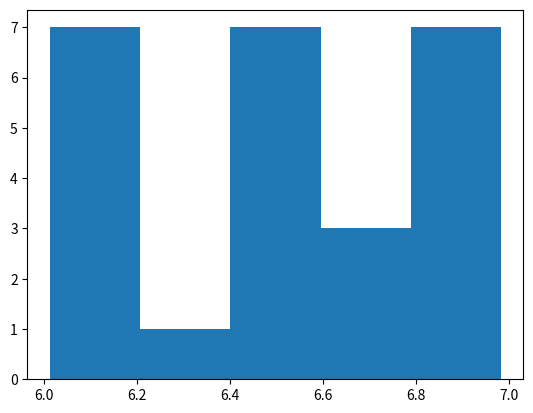
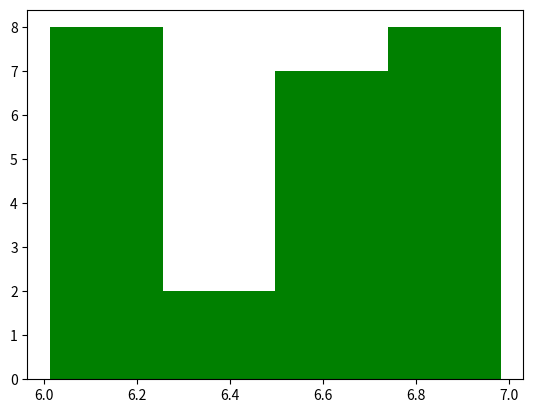
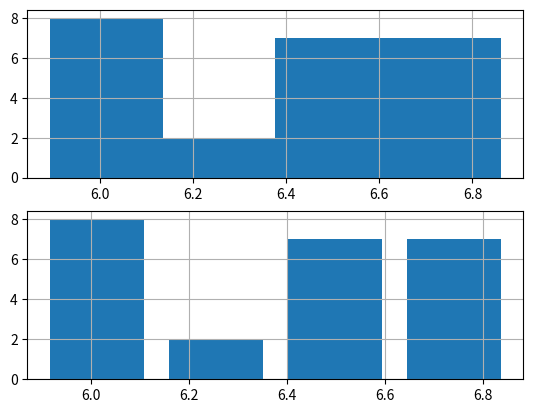
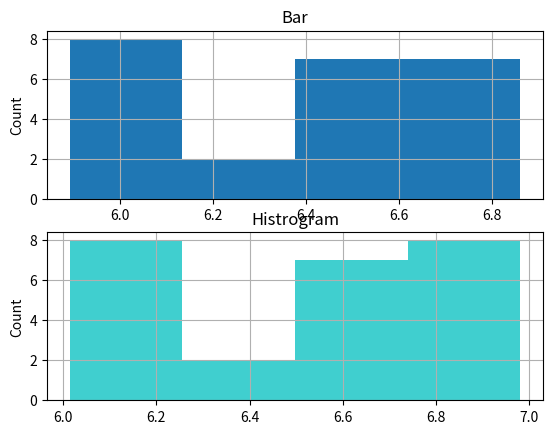
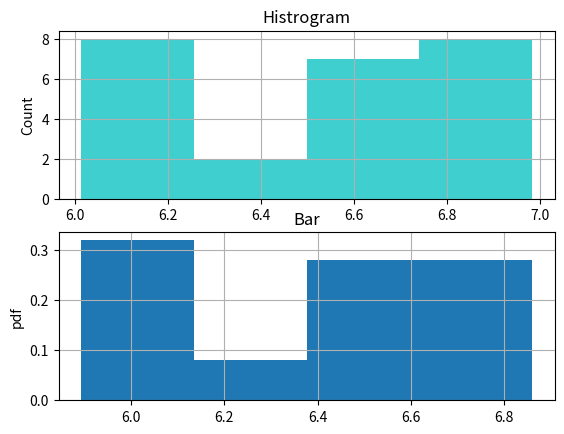
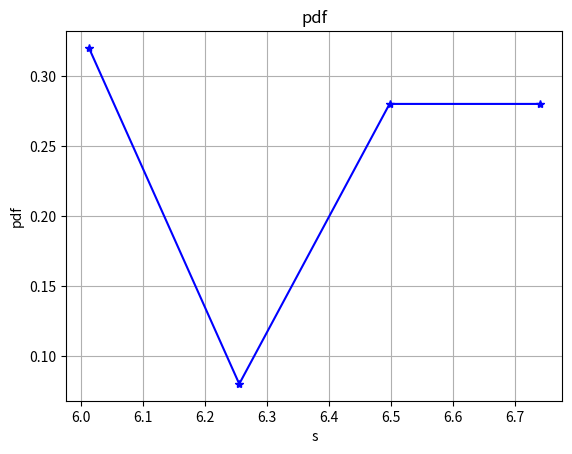
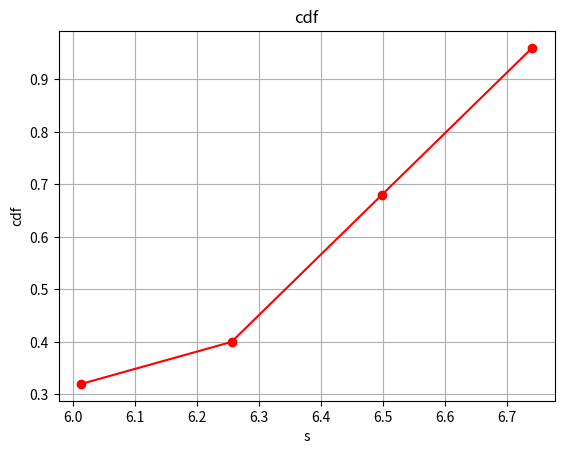

The matplotlib source for these figures, in order:
import numpy as np
import matplotlib.pyplot as plt

# plt.hist() 로 히스토그램 그리기
s=np.random.uniform(6,7,25)
plt.figure(4)
plt.hist(s,5)
plt.figure(5)
plt.hist(s,4, color='g')

# plt.bar()히스토그램 그리기
smin=s.min()
smax=s.max()
bin_width=(s.max()-s.min())/4
first_left=smin
second_left=smin+bin_width
third_left=smin+bin_width*2
fourth_left=smin+bin_width*3
fifth_left=smin+bin_width*4

bins_left=np.array([first_left, second_left, third_left, fourth_left ])

first_height=np.size(np.where( (s < second_left) & ( s>= first_left) ))
second_height=np.size(np.where( (s < third_left) & ( s>= second_left) ))
third_height=np.size(np.where( (s < fourth_left) & ( s>= third_left) ))
fourth_height=np.size(np.where( (s < fifth_left) & ( s>= fourth_left) ))
bins_height=np.array([first_height, second_height, third_height, fourth_height])

plt.figure(6)
plt.subplot(2,1,1)
plt.bar(bins_left, bins_height, width = bin_width)
plt.grid()

plt.subplot(2,1,2)
plt.bar(bins_left, bins_height, width = bin_width-0.05)
plt.grid()
plt.show()

# plt.bar()와 plt.hist()를 이용한 히스토그램
plt.figure(7)
plt.subplot(2, 1, 1)
plt.bar(bins_left, bins_height, bin_width)
plt.title('Bar')
plt.ylabel('Count')
plt.grid()
plt.subplot(2, 1, 2)
plt.hist(s, bins=4, color='c', alpha=0.75)
plt.title('Histrogram')
plt.ylabel('Count')
plt.grid()

# Probability Density Function (확률밀도함수)
pdf=bins_height/np.size(s)
plt.figure(8)
plt.subplot(2, 1, 1)
plt.hist(s, bins=4, color='c', alpha=0.75)
plt.title('Histrogram')
plt.ylabel('Count')
plt.grid()
plt.subplot(2, 1, 2)
plt.bar(bins_left, pdf, bin_width)
plt.title('Bar')
plt.ylabel('pdf')
plt.grid()


plt.figure(9)
plt.plot(bins_left, pdf, 'b*-')
plt.title('pdf')
plt.xlabel('s')
plt.ylabel('pdf')
plt.grid()
plt.show()

# Cumulative Density Function (누적 분포함수)
pdf=bins_height/np.size(s)
cdf=np.cumsum(pdf)
plt.figure(10)
#plt.subplot(1, 2, 2)
plt.plot(bins_left, cdf, 'ro-')
plt.title('cdf')
plt.xlabel('s')
plt.ylabel('cdf')
plt.grid()
plt.show()

